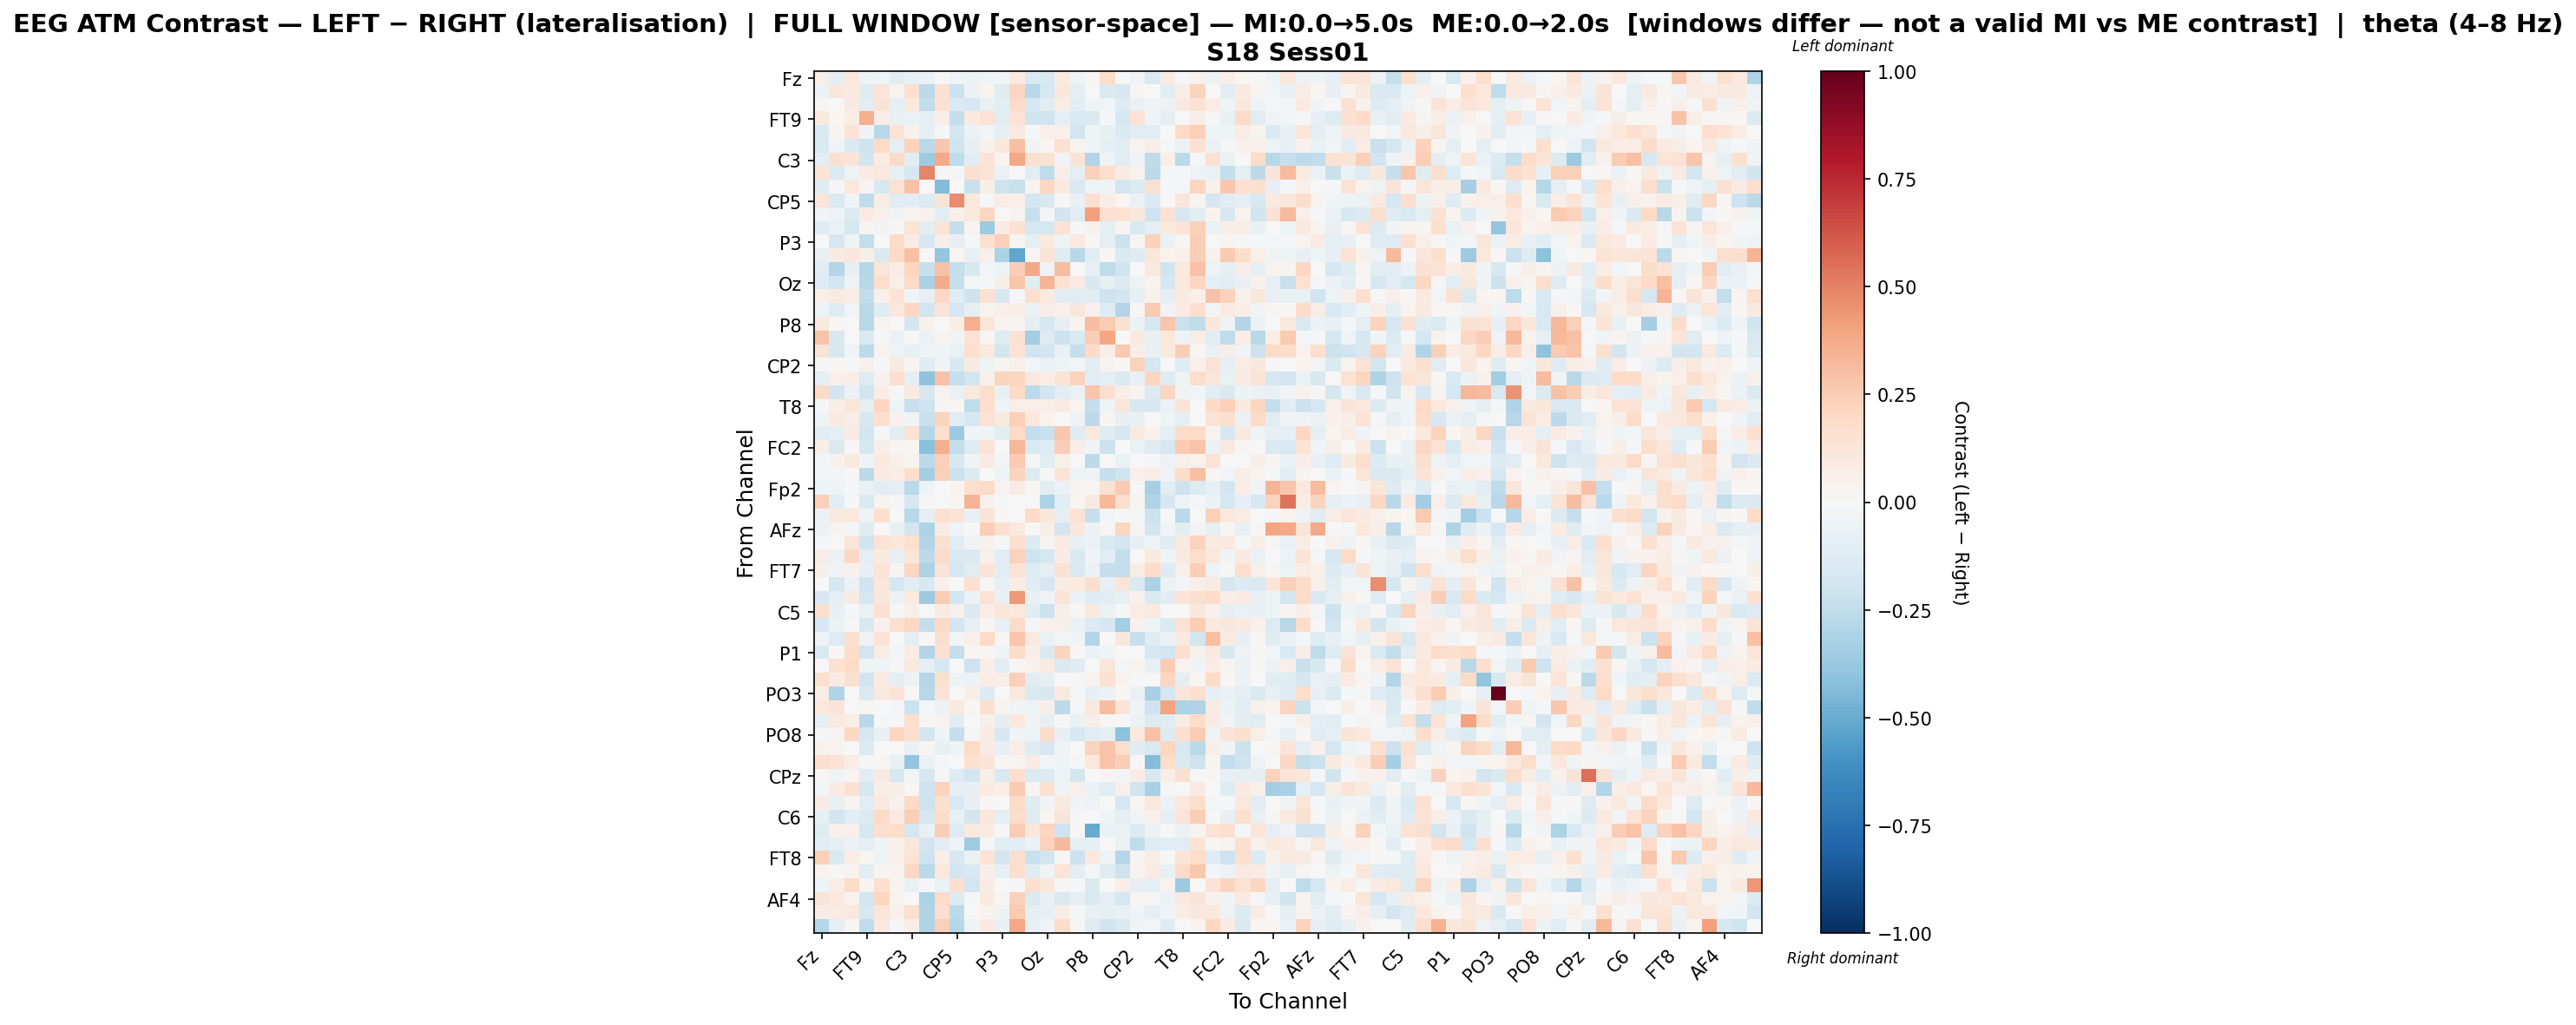

Values plotted in this chart, from the file beside it:
, Fz, F3, F7, FT9, FC5, FC1, C3, T7, TP9, CP5, CP1, Pz, P3, P7, O1, Oz, O2, P4, P8, TP10, CP6, CP2, Cz
Fz, 0.05724, -0.09255, 0.1154, -0.05456, -0.0428, -0.105, -0.07834, -0.06938, -0.007197, -0.04255, -0.05235, -0.04413, -0.02939, 0.09522, -0.1536, -0.161, 0.09553, -0.04786, 0.02485, 0.1863, 0.007552, -0.03215, -0.1434
F3, -0.05978, 0.1095, 0.0901, -0.1204, 0.1195, 0.03418, 0.1612, -0.2658, 0.1523, -0.2177, -0.05718, 0.03328, -0.1247, 0.2131, -0.274, -0.1704, 0.1129, -0.09523, -0.002012, -0.1416, -0.1601, 0.009913, 0.00589
F7, 0.02382, -0.003056, 0.08751, -0.1085, 0.1353, -0.08733, 0.1063, -0.2498, 0.1521, -0.1475, -0.1714, -0.07658, -0.105, 0.1886, -0.1657, -0.1121, 0.07749, -0.1035, -0.03408, -0.04223, -0.1254, -0.06273, -0.03638
FT9, 0.09881, 0.02081, 0.07283, 0.3555, 0.0688, -0.07376, -0.0654, -0.08792, 0.06529, -0.2376, 0.09322, 0.1448, -0.1147, 0.1413, -0.2002, -0.1963, -0.09307, -0.1542, -0.1468, -0.01571, -0.1722, 0.1424, -0.04321
FC5, -0.1548, 0.03048, 0.1359, -0.03744, -0.2764, 0.1372, 0.04416, -0.09162, -0.01191, -0.1821, -0.06143, -0.02916, -0.08558, 0.09047, -0.009116, 0.05288, 0.04959, -0.1883, -0.04683, -0.08574, -0.1484, -0.1068, -0.1058
FC1, -0.1534, -0.03625, -0.1406, -0.2081, 0.2002, -0.09154, 0.2323, -0.2703, 0.2699, -0.2019, -0.0858, 0.03928, 0.1162, 0.3038, -0.03276, 0.01644, 0.1524, 0.03309, -0.03537, -0.09627, -0.1071, 0.02879, 0.0697
C3, -0.1049, 0.1637, 0.1251, -0.1808, 0.07871, 0.1915, -0.1099, -0.3578, 0.3753, -0.2562, -0.1124, 0.1481, 0.02475, 0.3841, 0.1648, 0.1539, -0.03491, 0.1404, -0.2905, -0.04357, -0.1161, -0.0505, -0.2532
T7, 0.1378, -0.1381, -0.05303, 0.08052, 0.1069, -0.07848, -0.1707, 0.4899, -0.004024, -0.01529, 0.1601, 0.129, -0.06675, 0.0, -0.1121, -0.256, 0.06179, -0.08756, 0.2379, 0.1646, 0.08285, 0.03899, -0.2628
TP9, -0.1223, -0.01087, 0.1086, 0.02614, -0.1576, 0.1413, 0.2935, -0.006284, -0.4325, 0.003072, -0.2262, 0.06289, -0.2046, -0.2246, 0.0257, 0.2038, 0.09078, -0.1524, -0.04969, -0.04575, -0.1828, -0.1343, 0.1543
CP5, 0.1216, -0.1407, -0.03408, -0.2558, 0.07649, -0.1111, -0.1021, -0.1368, 0.135, 0.4696, 0.1027, -0.008323, 0.0706, 0.05257, -0.1661, -0.1506, 0.01294, -0.0751, 0.1719, 0.05922, 0.02025, -0.06319, -0.1402
CP1, -0.03549, -0.05067, -0.1369, 0.08434, 0.05163, -0.03374, 0.02979, 0.0418, -0.1052, 0.04784, 0.1033, 0.2162, -0.002799, 0.03556, -0.2342, -0.02422, -0.1894, -0.115, 0.4132, 0.1555, 0.1448, 0.1127, -0.2087
Pz, -0.1172, -0.06651, -0.1766, 0.03001, -0.03537, 0.01338, 0.1355, -0.1078, 0.1401, -0.2357, 0.02943, -0.3624, 0.08384, 0.1527, -0.173, -0.1721, 0.1456, -0.01232, 0.04648, -0.09527, 0.02835, -0.1555, -0.1003
P3, -0.00296, -0.1654, -0.04604, -0.2444, -0.0008775, 0.1914, 0.07398, -0.1701, 0.06842, -0.07865, -0.0165, 0.1511, 0.2394, 0.02547, -0.09633, 0.09834, -0.04257, 0.09556, 0.008817, -0.09657, -0.2126, 0.01947, 0.2276
P7, -0.07293, 0.08712, 0.1126, 0.05475, -0.1432, 0.2012, 0.3026, 0.0004462, -0.397, 0.01607, -0.08374, 0.0521, -0.3128, -0.5169, 0.02027, 0.1292, -0.1245, -0.277, -0.1129, 0.01932, -0.1408, -0.1275, 0.1095
O1, -0.1116, -0.2918, -0.08071, -0.2861, 0.1188, 0.07098, 0.2155, -0.2284, 0.2952, -0.2344, -0.157, -0.02492, -0.04912, 0.2476, 0.381, -0.05456, 0.3118, 0.001862, -0.07179, -0.2545, -0.199, -0.00199, 0.1001
Oz, -0.1295, -0.1932, -0.05425, -0.2787, 0.1744, 0.06723, 0.2024, -0.3263, 0.3736, -0.2297, -0.01099, -0.0209, 0.06839, 0.2743, -0.1077, 0.3413, 0.1443, 0.08054, -0.1621, -0.08844, -0.1329, -0.05122, 0.03312
O2, 0.06984, 0.08656, 0.07795, -0.247, 0.04695, 0.1404, -0.02609, -0.07839, 0.2065, -0.1172, -0.2039, 0.1524, -0.1576, -0.01909, 0.1646, 0.0971, -0.1076, -0.1203, -0.1132, -0.2054, -0.1863, -0.09039, 0.04328
P4, -0.048, -0.1284, -0.02939, -0.2733, -0.1181, 0.1033, 0.2038, -0.1898, 0.1255, -0.1664, -0.09856, 0.0336, 0.05292, 0.06729, -0.06627, 0.06864, 0.04787, 0.1112, 0.04008, -0.1252, -0.2941, 0.008619, 0.2605
P8, 0.09701, 0.02232, -0.006003, -0.276, 0.03217, 0.002589, -0.1818, 0.04163, 0.004296, 0.07315, 0.3645, 0.1193, 0.02972, 0.02506, -0.09933, -0.1763, -0.08401, 0.03446, 0.3053, 0.2516, 0.1547, -0.06243, -0.1719
TP10, 0.2839, -0.1564, 0.007332, -0.1498, -0.0203, -0.06362, 0.001273, -0.05929, 0.0322, -0.03336, 0.1479, 0.02027, -0.1259, 0.141, -0.348, -0.134, -0.2172, -0.1444, 0.2434, 0.3946, -0.00495, 0.08836, -0.07057
CP6, 0.1262, -0.159, -0.04153, -0.2587, 0.03228, -0.05253, -0.07913, -0.04384, -0.03382, -0.06738, 0.1674, 0.09382, -0.1807, 0.1409, -0.1977, -0.189, -0.07604, -0.2416, 0.1933, 0.06802, 0.2613, 0.06638, -0.07417
CP2, -0.02029, 0.02219, -0.01548, 0.04846, -0.01813, 0.09365, 0.02743, -0.1224, -0.03882, -0.1585, 0.086, -0.0478, 0.02881, 0.05236, -0.02678, -0.06769, -0.04134, -0.03063, -0.1081, 0.03159, 0.009603, 0.2341, -0.1746
Cz, -0.09659, 0.05264, 0.06842, -0.1289, 0.03966, 0.1666, -0.08954, -0.4054, 0.2957, -0.2272, -0.1831, 0.05353, 0.2262, 0.2134, 0.09381, 0.07387, 0.1278, 0.2337, -0.1018, -0.09189, -0.1435, -0.07642, 0.2156
C4, 0.1897, -0.1815, -0.06029, -0.1956, 0.06274, -0.01373, 0.0979, -0.16, 0.03524, -0.06636, 0.1041, 0.1729, -0.07795, 0.1995, -0.2655, -0.1939, -0.1097, -0.06401, 0.2811, 0.1579, 0.05617, 0.03905, -0.1384
T8, -0.02079, 0.06792, 0.1177, -0.09504, 0.2156, -0.04737, -0.2339, -0.2094, 0.02613, 0.01181, -0.2538, 0.1655, -0.0463, 0.06814, 0.06334, 0.06073, 0.0844, 0.01661, -0.2417, -0.04096, 0.1229, -0.1614, -0.1584
FT10, -0.04772, 0.08978, 0.06872, -0.1567, 0.1622, 0.04081, -0.04452, -0.2217, 0.2201, -0.103, -0.1612, 0.1464, 0.09377, 0.2373, 0.1053, 0.03897, -0.0008755, -0.0489, -0.2602, 0.02786, -0.08381, -0.07147, 0.0002596
FC6, -0.117, -0.08972, 0.07875, -0.1931, -0.02205, -0.1088, 0.148, -0.2875, 0.1766, -0.3612, -0.04027, -0.04143, -0.103, 0.1963, -0.248, -0.2249, 0.2725, -0.1266, 0.1093, -0.1246, -0.1664, 0.08992, 0.04183
FC2, 0.06247, -0.143, 0.01274, -0.1794, 0.06183, 0.02805, 0.02018, -0.4147, 0.36, -0.2382, -0.1312, 0.1336, 0.002687, 0.3289, -0.1501, -0.1297, 0.2479, 0.06531, -0.03781, -0.2173, -0.004003, -0.06926, -0.1221
F4, -0.02746, 0.0467, 0.09621, -0.04068, 0.0991, 0.05235, 0.03398, -0.265, 0.2364, -0.162, -0.03946, 0.0803, -0.02486, 0.2598, -0.01063, -0.117, 0.05423, 0.004824, -0.2597, -0.004726, -0.0657, -0.001479, -0.007998
F8, -0.02749, -0.02751, 0.01265, -0.2602, 0.07944, 0.07212, 0.1765, -0.3403, 0.2364, -0.2154, -0.1401, 0.001188, -0.04776, 0.2222, -0.1358, -0.01406, 0.1338, -0.04782, -0.04924, -0.231, -0.201, 0.0532, 0.07797
Fp2, -0.04455, -0.04647, -0.0133, -0.06527, -0.1131, -0.09584, -0.2662, -0.04817, 0.003554, 0.02409, 0.1707, 0.189, 0.02414, 0.08323, 0.02323, -0.1149, -0.06206, 0.02456, 0.01886, 0.1561, 0.2628, -0.00455, -0.3302
AF7, 0.2348, -0.1069, -0.01049, -0.1487, 0.03268, -0.01833, -0.1667, 0.01394, -0.0004641, 0.02289, 0.3418, 0.04645, -0.01969, -0.004683, 0.007525, -0.3148, -0.1095, 0.02141, 0.08772, 0.3272, 0.1735, 0.03028, -0.3002
AF3, -0.06223, 0.08972, 0.1037, -0.05157, 0.1577, -0.007096, -0.2756, -0.09297, 0.1549, 0.1337, -0.07775, 0.1266, 0.01343, 0.000899, 0.2021, 0.1171, -0.08652, 0.1425, -0.2311, -0.02832, 0.0101, -0.01838, -0.2187
AFz, -0.06198, 0.03263, -0.02968, -0.1248, 0.004839, -0.0734, -0.1855, -0.3093, 0.07847, -0.04141, -0.0008683, 0.2476, 0.159, 0.09851, 0.006551, 0.06011, -0.1813, 0.1117, -0.05546, 0.02139, 0.2109, 0.0242, -0.1884
F1, -0.01458, -0.006698, 0.1182, -0.2, 0.1415, 0.1137, 0.1582, -0.2951, 0.1577, -0.1123, -0.03516, 0.04112, -0.01517, 0.1713, -0.1354, 0.0263, 0.07958, -0.0739, -0.05482, -0.1512, -0.1878, -0.08465, -0.0396
F5, 0.07681, -0.05928, 0.2054, -0.09111, 0.1012, -0.08128, 0.1222, -0.2593, 0.1934, -0.1499, -0.1436, 0.0533, -0.1101, 0.2317, -0.2104, -0.1673, 0.08349, -0.1504, -0.03135, -0.1147, -0.247, 0.0007512, 0.09733
FT7, 0.06242, -0.03741, 0.04476, -0.08546, 0.1373, 0.0239, 0.215, -0.3191, 0.1283, -0.1786, -0.1148, 0.1257, -0.1055, 0.1464, -0.1343, -0.08757, 0.1494, -0.1505, -0.05983, -0.2352, -0.2451, 0.07429, 0.202
FC3, -2.5544078742108325e-05, -0.1745, -0.05484, -0.1955, 0.1096, -0.1656, -0.1079, -0.152, 0.04842, 0.004993, 0.1593, 0.01495, -0.08745, 0.07061, -0.1199, -0.167, 0.07197, 0.09481, 0.172, -0.08437, 0.1313, -0.1425, -0.3175
C1, -0.1596, -0.09399, 0.08803, -0.1714, 0.1141, -0.05948, 0.09972, -0.3655, 0.2523, -0.1878, -0.05855, 0.1434, -0.07684, 0.4247, -0.07224, -0.04563, 0.1293, -0.06181, -0.1181, -0.1131, -0.07511, 0.04049, -0.1472
C5, 0.1708, -0.07131, -0.008847, -0.0642, 0.1496, -0.01819, 0.06231, -0.004797, 0.085, 0.04039, -0.142, 0.07448, 0.1213, 0.1021, -0.107, -0.2149, 0.05746, 0.01315, 0.1081, -0.06906, -0.01281, 0.07356, 0.09815
TP7, -0.1671, -0.06531, -0.0001112, -0.1592, 0.04119, 0.1636, 0.209, -0.2389, 0.2006, -0.1952, -0.08497, 0.02254, -0.08466, 0.1916, -0.01019, 0.05332, 0.05118, -0.06854, -0.1345, -0.1733, -0.3491, 0.03977, -0.04636
CP3, -0.05038, -0.1303, 0.1695, -0.05289, 0.1461, -0.007427, -0.09936, 0.01236, 0.1583, -0.03055, 0.04945, 0.1954, 0.009689, 0.2799, 0.09258, -0.06799, -0.03088, -0.03278, -0.2897, 0.006204, 0.1126, -0.2272, -0.119
P1, -0.156, 0.0221, 0.185, -0.1947, 0.07595, -0.02738, 0.0728, -0.29, 0.1541, -0.2353, 0.02063, 0.01237, -0.04859, 0.1807, 0.0484, -0.1481, 0.2249, 0.01228, -0.06039, -0.03602, 0.006184, -0.001801, -0.1775
P5, -0.004615, 0.149, 0.1921, -0.04235, -0.03959, -0.01073, 0.1029, -0.08977, -0.1702, -0.00245, -0.2051, 0.05945, -0.1025, 0.01144, 0.03998, 0.09374, -0.1439, -0.1227, -0.002481, 0.1166, -0.02145, 0.03143, -0.07898
PO7, 0.1613, 0.08445, 0.1597, -0.1958, 0.0788, -0.09394, -0.05395, -0.2863, 0.1571, -0.05169, -0.05691, 0.07308, 0.06755, 0.24, -0.107, -0.08516, -0.006956, -0.01521, 0.04133, 0.1552, 0.03697, -0.003807, -0.005411
PO3, 0.0775, -0.3016, -0.006877, -0.1411, 0.08884, 0.1294, 0.006454, -0.2803, 0.137, -0.006856, 0.05677, -0.1405, -0.004704, 0.09911, -0.1429, -0.1591, 0.09429, -0.008947, -0.08129, -0.05919, 0.02098, -0.06292, -0.3273
POz, 0.1037, 0.1256, -0.001423, 0.02039, -0.003854, -0.01416, -0.2117, -0.01479, -0.05697, 0.09066, 0.01486, 0.1615, 0.03585, -0.03437, -0.05161, 0.05475, -0.2586, -0.009002, 0.1044, 0.3052, 0.1281, -0.03151, -0.2074
PO4, -0.1005, 0.0953, 0.06434, -0.277, -0.01545, -0.02325, 0.1666, 0.01078, 0.03735, -0.1053, 0.002226, 0.04768, -0.09116, 0.1049, -0.03165, -0.08363, 0.01534, -0.06878, 0.06146, 0.01054, -0.004646, -0.05974, -0.1378
PO8, -0.01766, 0.02555, 0.2098, -0.1646, -0.0723, 0.2169, 0.1695, -0.181, -0.04262, -0.2402, -0.01812, 0.08194, -0.1603, -0.04632, -0.0394, 0.1862, -0.08224, -0.1705, -0.1161, -0.1, -0.4105, 0.1025, 0.2904
P6, 0.04551, 0.03427, -0.001726, -0.1384, -0.005374, 0.001249, -0.07135, 0.01954, -0.07091, -0.04248, 0.2018, 0.07882, -0.08255, 0.07392, -0.1231, -0.159, -0.03754, 0.0007303, 0.2199, 0.2825, 0.1772, -0.1247, -0.1567
P2, 0.1681, 0.144, 0.0769, -0.01188, 0.02027, -0.07291, -0.3975, -0.06196, -0.01234, -0.004082, 0.1537, 0.1271, 0.01018, 0.02878, 0.08584, -0.02817, -0.04516, -0.008712, 0.1023, 0.288, 0.2492, 0.01335, -0.4367
CPz, 0.02251, -0.03937, 0.03124, -0.1069, 0.091, -0.158, -0.02431, -0.1695, -0.0137, -0.1319, -0.1801, 0.06007, -0.1507, 0.1662, -0.1432, -0.1382, -0.04753, -0.182, -0.001565, 0.02627, -0.02957, 0.07762, -0.1582
CP4, -0.02519, 0.08456, 0.1479, -0.1749, 0.0618, 0.05553, 0.02274, -0.2087, 0.2322, -0.0815, -0.08195, 0.08078, 0.06394, 0.2603, 0.02573, 0.1492, -0.04526, 0.05231, -0.06169, -0.1107, 0.04804, -0.1953, -0.3214
TP8, 0.07822, -0.0709, 0.025, -0.1029, 0.09252, 0.04485, 0.2015, -0.205, 0.167, -0.1493, -0.08523, 0.01593, -0.002738, 0.1939, -0.1241, -0.03306, 0.1004, -0.03133, -0.05053, -0.003794, -0.1656, 0.01781, 0.1077
C6, -0.07961, -0.1952, -0.1103, -0.1362, 0.1937, 0.08336, 0.245, -0.1644, 0.1821, -0.07655, -0.1856, 0.1114, -0.09752, 0.1871, -0.1313, 0.0279, 0.129, -0.02113, 0.001537, -0.04574, -0.1009, -0.03152, 0.05118
C2, -0.1177, 0.05277, 0.04767, -0.1721, 0.1683, 0.182, -0.1743, -0.07224, 0.2496, -0.1251, 0.09421, 0.08007, -0.0146, 0.2533, 0.1104, 0.2167, -0.2052, 0.01544, -0.5021, -0.06515, -0.06895, -0.1359, -0.05644
FC4, -0.1052, -0.0945, -0.0617, -0.1007, -0.04483, 0.04833, 0.115, -0.1945, -0.1079, -0.04593, -0.3568, -0.02175, -0.1075, -0.1155, -0.05665, 0.2288, 0.3231, -0.09046, -0.08215, 0.006308, -0.06827, -0.2505, -0.1177
FT8, 0.2371, -0.147, 0.07504, 0.01843, -0.05416, 0.04804, 0.1398, -0.2068, 0.06803, -0.1614, -0.06508, 0.1399, -0.1861, 0.1653, -0.2249, -0.1813, 0.01201, -0.2142, 0.1021, -0.04287, -0.2882, 0.02406, 0.07257
F6, 0.03303, -0.009789, 0.0379, -0.1138, 0.02867, 0.03798, 0.2081, -0.2672, 0.1085, -0.1933, -0.1595, 0.0506, -0.08474, 0.179, -0.1186, -0.04425, 0.1377, -0.09802, -0.01864, -0.121, -0.2061, 0.03239, 0.08007
AF8, -0.05419, 0.07046, 0.1841, 0.02914, 0.169, 0.03473, -0.07191, -0.02178, -0.06998, 0.1565, -0.1947, 0.08033, -0.006798, -0.01159, 0.1616, 0.1125, -0.022, -0.01256, -0.1453, -0.00147, 0.06487, -0.08287, -0.09561
... 3 more rows
